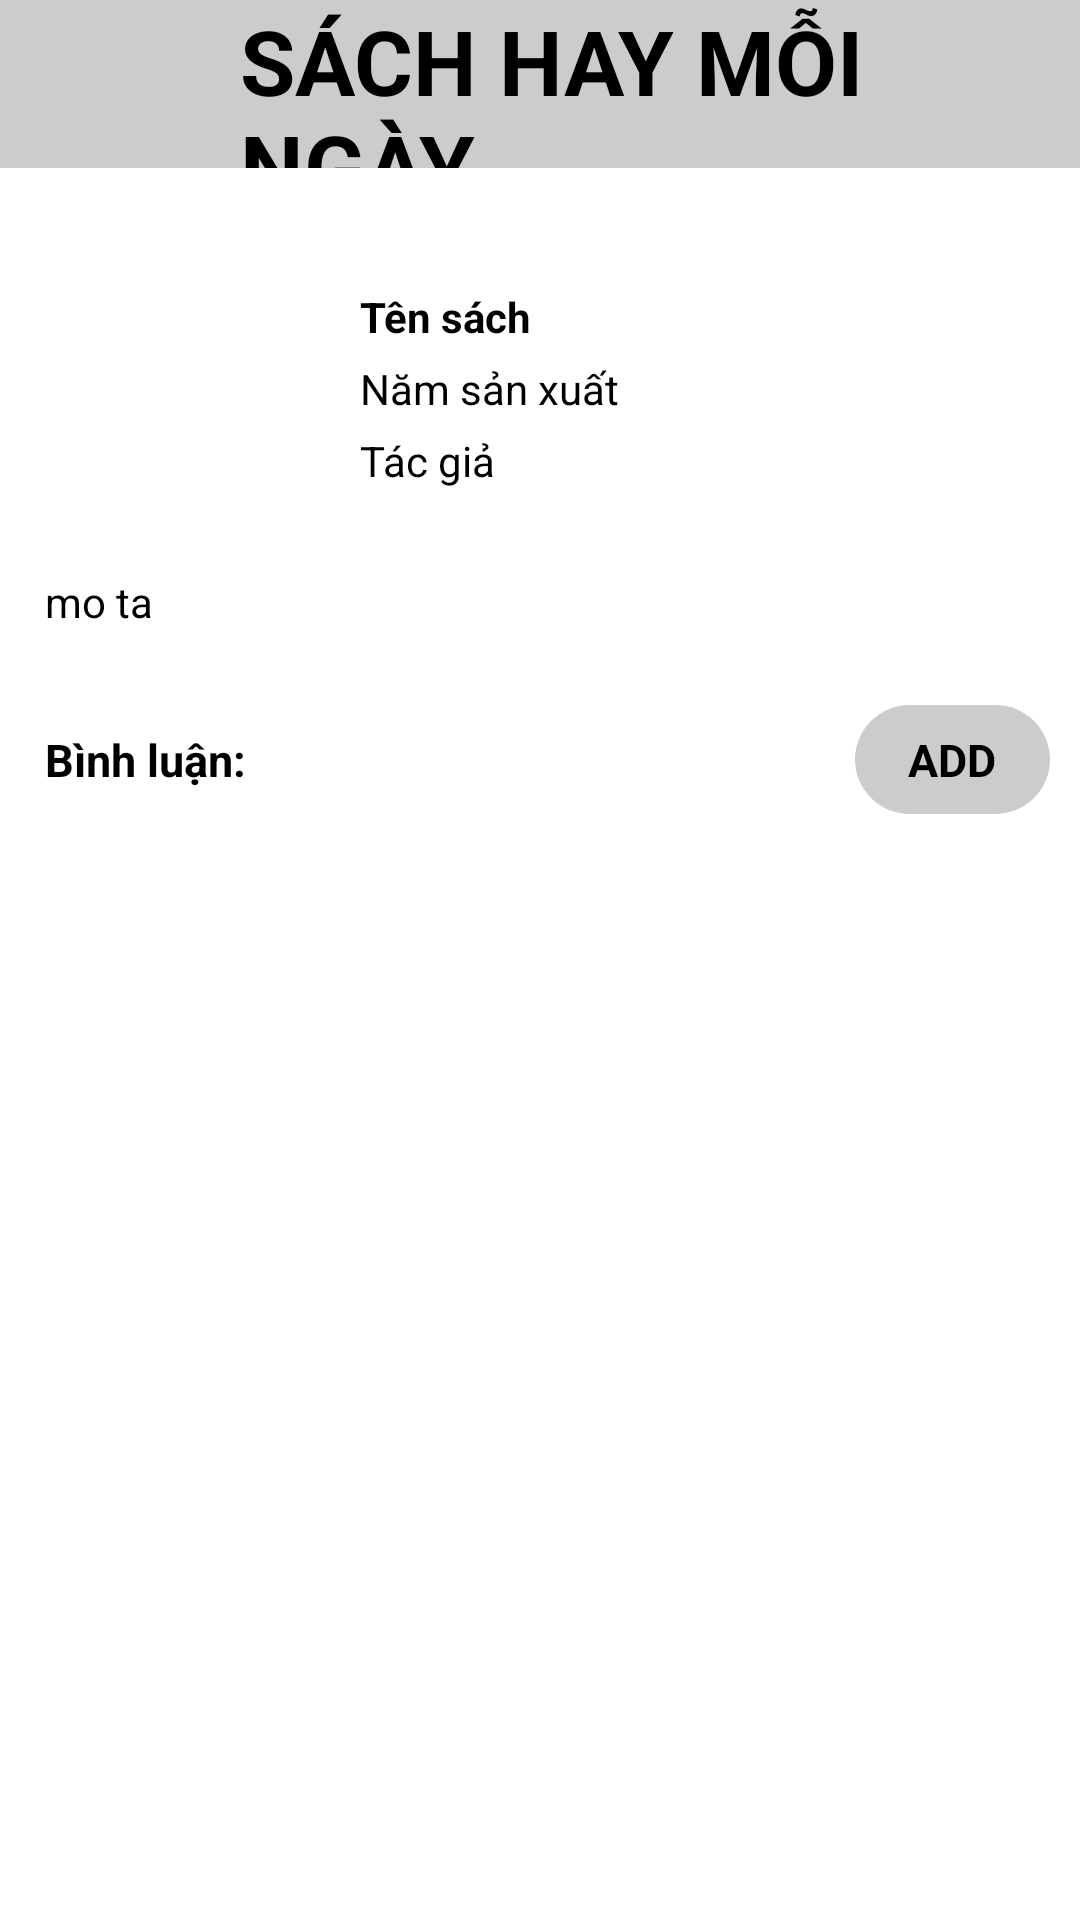

The Android layout XML behind this screen, and the referenced resources:
<!-- AndroidManifest.xml: application theme Theme.AsmNetworkingApplication -->
<!-- res/layout/activity_sach_chi_tiet.xml -->
<?xml version="1.0" encoding="utf-8"?>
<LinearLayout xmlns:android="http://schemas.android.com/apk/res/android"
    xmlns:app="http://schemas.android.com/apk/res-auto"
    xmlns:tools="http://schemas.android.com/tools"
    android:layout_width="match_parent"
    android:layout_height="match_parent"
    android:orientation="vertical"
    tools:context=".SachChiTietActivity">

    <com.google.android.material.appbar.AppBarLayout
        android:layout_marginBottom="20dp"
        android:layout_width="match_parent"
        android:layout_height="wrap_content">
        <androidx.appcompat.widget.Toolbar
            android:layout_width="match_parent"
            android:background="@color/xam"
            android:layout_height="?attr/actionBarSize">

            <ImageView
                android:layout_width="40dp"
                android:layout_height="40dp"
                android:background="@drawable/img_1"/>

            <TextView
                android:layout_width="wrap_content"
                android:layout_height="wrap_content"
                android:layout_marginLeft="40dp"
                android:textColor="@color/black"
                android:text="SÁCH HAY MỖI NGÀY"
                android:textSize="30dp"
                android:textStyle="bold" />

        </androidx.appcompat.widget.Toolbar>
    </com.google.android.material.appbar.AppBarLayout>

    <LinearLayout
        android:orientation="horizontal"
        android:layout_width="match_parent"
        android:layout_height="wrap_content">
        <ImageView
            android:layout_margin="5dp"
            android:id="@+id/img_anhBia_chitiet"
            android:layout_width="100dp"
            android:layout_height="100dp"/>

        <LinearLayout
            android:layout_marginLeft="10dp"
            android:orientation="vertical"
            android:layout_width="match_parent"
            android:layout_height="wrap_content">

            <TextView
                android:layout_marginTop="20dp"
                android:id="@+id/tv_tenSach_chitiet"
                android:layout_width="match_parent"
                android:layout_height="wrap_content"
                android:text="Tên sách"
                android:textColor="@color/black"
                android:textStyle="bold" />

            <TextView
                android:id="@+id/tv_namSX_chitiet"
                android:text="Năm sản xuất"
                android:layout_marginTop="5dp"
                android:textColor="@color/black"
                android:layout_width="match_parent"
                android:layout_height="wrap_content"/>
            <TextView
                android:id="@+id/tv_tacgia_chitiet"
                android:text="Tác giả"
                android:textColor="@color/black"
                android:layout_marginTop="5dp"
                android:layout_width="match_parent"
                android:layout_height="wrap_content"/>

        </LinearLayout>

    </LinearLayout>

    <TextView
        android:id="@+id/tv_mota_sachchitiet"
        android:text="mo ta"
        android:padding="5dp"
        android:layout_marginLeft="10dp"
        android:layout_marginRight="10dp"
        android:textColor="@color/black"
        android:layout_width="match_parent"
        android:layout_height="wrap_content"/>

    <LinearLayout
        android:orientation="horizontal"
        android:weightSum="10"
        android:layout_width="match_parent"
        android:layout_height="wrap_content">

        <TextView
            android:text="Bình luận: "
            android:layout_weight="9"
            android:padding="5dp"
            android:textStyle="bold"
            android:textSize="15dp"
            android:layout_marginTop="20dp"
            android:layout_marginLeft="10dp"
            android:layout_marginRight="10dp"
            android:textColor="@color/black"
            android:layout_width="wrap_content"
            android:layout_height="wrap_content"/>

        <TextView
            android:id="@+id/txt_addBL"
            android:text="ADD"
            android:layout_weight="1"
            android:padding="8dp"
            android:textStyle="bold"
            android:textSize="15dp"
            android:layout_marginTop="20dp"
            android:layout_marginLeft="10dp"
            android:layout_marginRight="10dp"
            android:background="@drawable/bogoc"
            android:gravity="center"
            android:textColor="@color/black"
            android:layout_width="wrap_content"
            android:layout_height="wrap_content"/>

    </LinearLayout>



    <ListView
        android:id="@+id/lv_listBLuan"
        android:padding="8dp"
        android:layout_width="match_parent"
        android:layout_height="wrap_content"/>

</LinearLayout>
<!-- resources referenced by this layout -->
<resources>
  <color name="black">#FF000000</color>
  <color name="xam">#CCCCCC</color>
  <!-- drawable bogoc (drawable) -->
  <?xml version="1.0" encoding="utf-8"?>
  <shape xmlns:android="http://schemas.android.com/apk/res/android" >
      <solid android:color="@color/xam" />
      <corners android:radius="20dp" />
  </shape>
  <style name="Theme.AsmNetworkingApplication" parent="Theme.MaterialComponents.DayNight.NoActionBar">
          
          <item name="colorPrimary">@color/purple_500</item>
          <item name="colorPrimaryVariant">@color/purple_700</item>
          <item name="colorOnPrimary">@color/white</item>
          
          <item name="colorSecondary">@color/teal_200</item>
          <item name="colorSecondaryVariant">@color/teal_700</item>
          <item name="colorOnSecondary">@color/black</item>
          
          <item name="android:statusBarColor">?attr/colorPrimaryVariant</item>
          
      </style>
  <color name="purple_500">#FF6200EE</color>
  <color name="purple_700">#FF3700B3</color>
  <color name="white">#FFFFFFFF</color>
  <color name="teal_200">#FF03DAC5</color>
  <color name="teal_700">#FF018786</color>
</resources>
